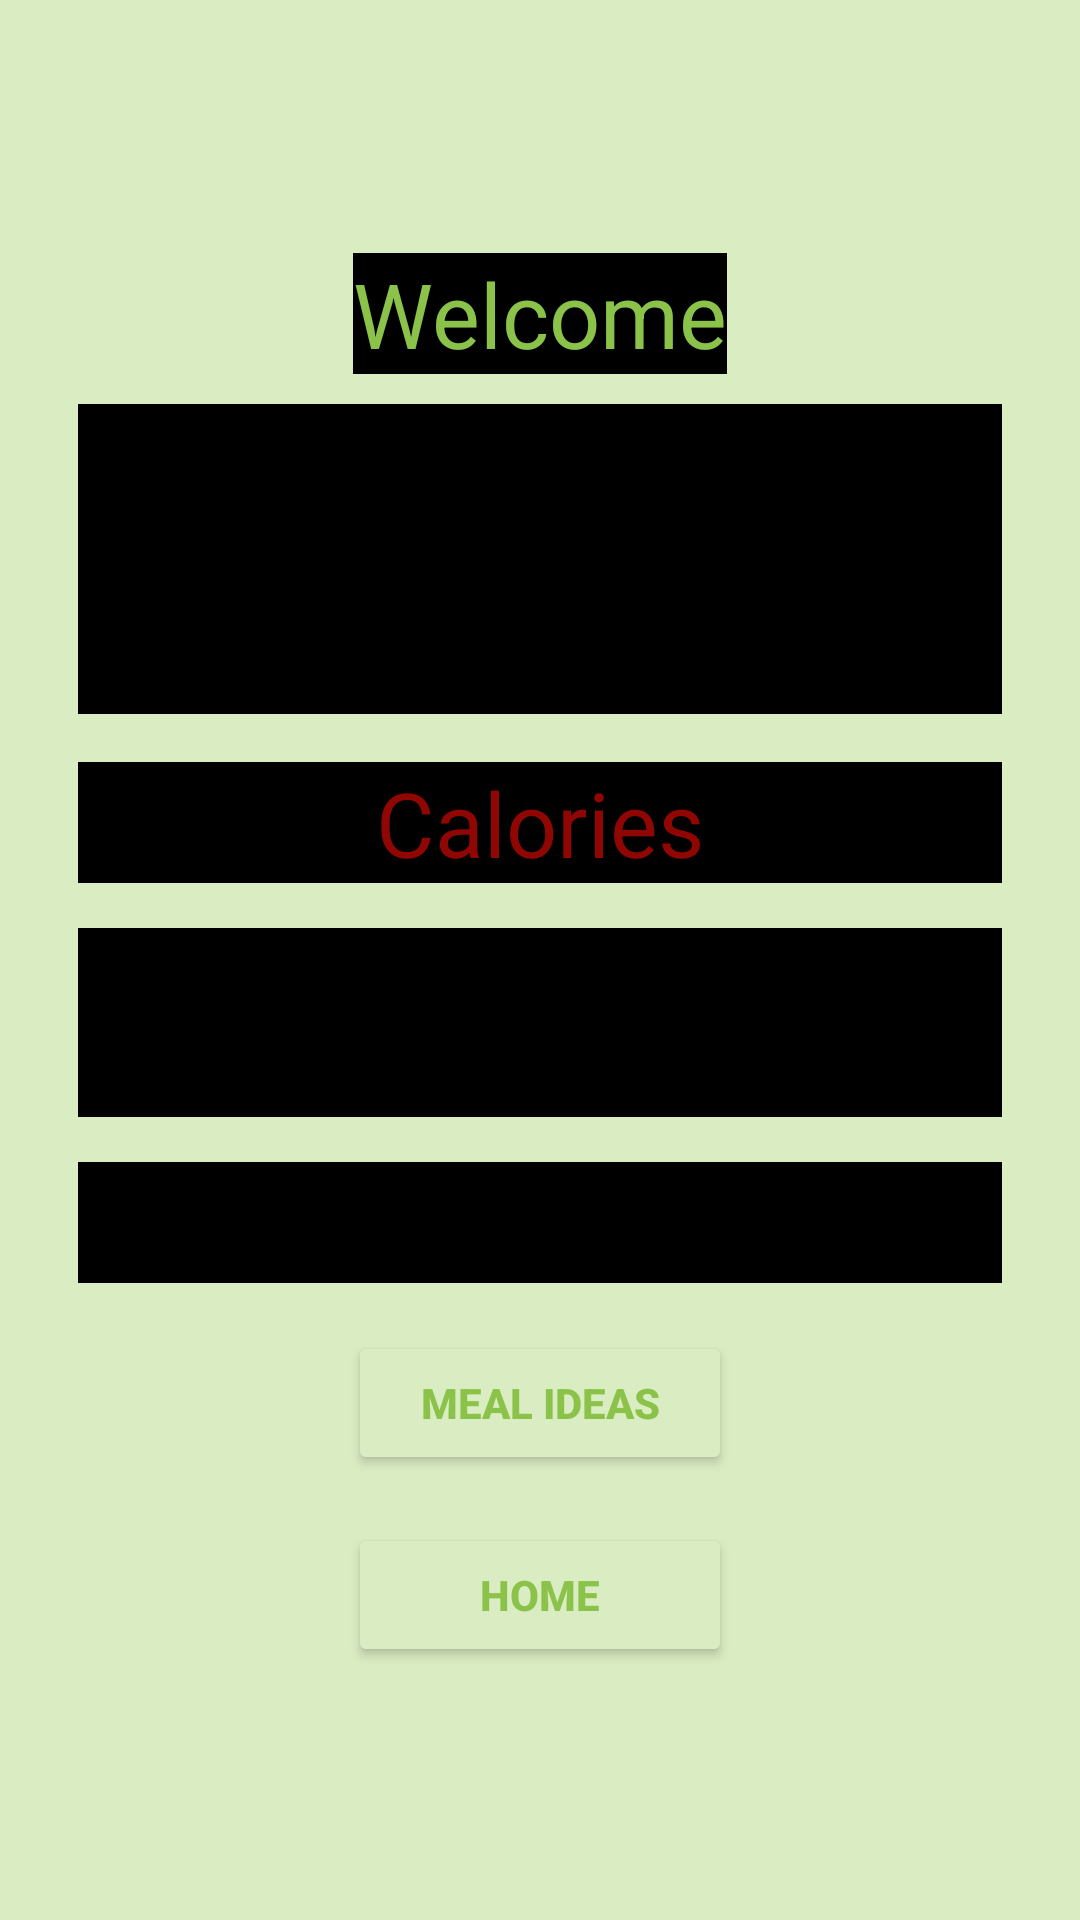

This screen was rendered from an Android layout file. Write that file and the resources it references.
<!-- AndroidManifest.xml: application theme Theme.FitLife -->
<!-- res/layout/activity_meal_water_tracking.xml -->
<?xml version="1.0" encoding="utf-8"?>
<LinearLayout xmlns:android="http://schemas.android.com/apk/res/android"
    xmlns:tools="http://schemas.android.com/tools"
    android:layout_width="match_parent"
    android:layout_height="match_parent"
    android:background="#DAECC2"
    android:gravity="center"
    android:orientation="vertical"
    android:padding="26dp"
    tools:context=".MealWaterTracking">

    <TextView
        android:layout_width="wrap_content"
        android:layout_height="wrap_content"
        android:layout_marginBottom="10dp"
        android:background="@drawable/sign_in_button"
        android:text="Welcome"
        android:textColor="#8BC34A"
        android:textSize="30sp" />

    <TextView
        android:id="@+id/fullName"
        android:layout_width="match_parent"
        android:layout_height="wrap_content"
        android:background="@drawable/sign_in_button"
        android:text="User Name"
        android:textAlignment="center"
        android:textSize="30dp" />


    <TextView
        android:layout_width="match_parent"
        android:layout_height="wrap_content"
        android:layout_marginBottom="16sp"
        android:background="@drawable/sign_in_button"
        android:gravity="center"
        android:text="Your total expected calories for the day is: "
        android:textSize="25sp" />

    <TextView
        android:id="@+id/calories"
        android:layout_width="match_parent"
        android:layout_height="wrap_content"
        android:layout_marginBottom="15sp"
        android:background="@drawable/sign_in_button"
        android:text="Calories"
        android:textAlignment="center"
        android:textColor="#900603"
        android:textSize="30dp"

        />

    <TextView
        android:layout_width="match_parent"
        android:layout_height="wrap_content"
        android:layout_marginBottom="15sp"
        android:background="@drawable/sign_in_button"
        android:gravity="center"
        android:text="Your total fl.oz. of water for the day is: "
        android:textSize="25sp" />

    <TextView
        android:layout_width="match_parent"
        android:layout_height="wrap_content"
        android:text="Water"
        android:textAlignment="center"

        android:textSize="30dp"
        android:background="@drawable/sign_in_button"
        android:id="@+id/water"/>

    <Button
        android:id="@+id/ideasButton"
        android:layout_width="128dp"
        android:layout_height="wrap_content"
        android:layout_marginTop="16dp"

        android:backgroundTint="#DAECC2"
        android:text="Meal Ideas"
        android:textColor="#8BC34A"
        android:textStyle="bold" />

    <Button
        android:id="@+id/homeBtn"
        android:layout_width="128dp"
        android:layout_height="wrap_content"
        android:layout_marginTop="16dp"

        android:backgroundTint="#DAECC2"
        android:text="Home"
        android:textColor="#8BC34A"
        android:textStyle="bold" />



</LinearLayout>
<!-- resources referenced by this layout -->
<resources>
  <!-- drawable sign_in_button (drawable) -->
  <?xml version="1.0" encoding="utf-8"?>
  <ripple xmlns:android="http://schemas.android.com/apk/res/android"
      android:color="#F0F8FF">
      <item>
          <shape android:shape="rectangle">
              <solid android:color="@color/black"/>
          </shape>
      </item>
  
  </ripple>
  <style name="Theme.FitLife" parent="Theme.AppCompat.Light.NoActionBar">
          
          <item name="colorPrimary">#CDDC39</item>
          <item name="colorPrimaryDark">#CDDC39</item>
          <item name="colorAccent">#000000</item>
          
          <item name="materialCalendarStyle">@style/Widget.MaterialComponents.MaterialCalendar</item>
          <item name="materialCalendarFullscreenTheme">@style/ThemeOverlay.MaterialComponents.MaterialCalendar.Fullscreen</item>
          <item name="materialCalendarTheme">@style/ThemeOverlay.MaterialComponents.MaterialCalendar</item>
      </style>
  <!-- not gathered from this repository: default colours our renderer supplied (Android Studio template values) -->
  <color name="black">#FF000000</color>
</resources>
